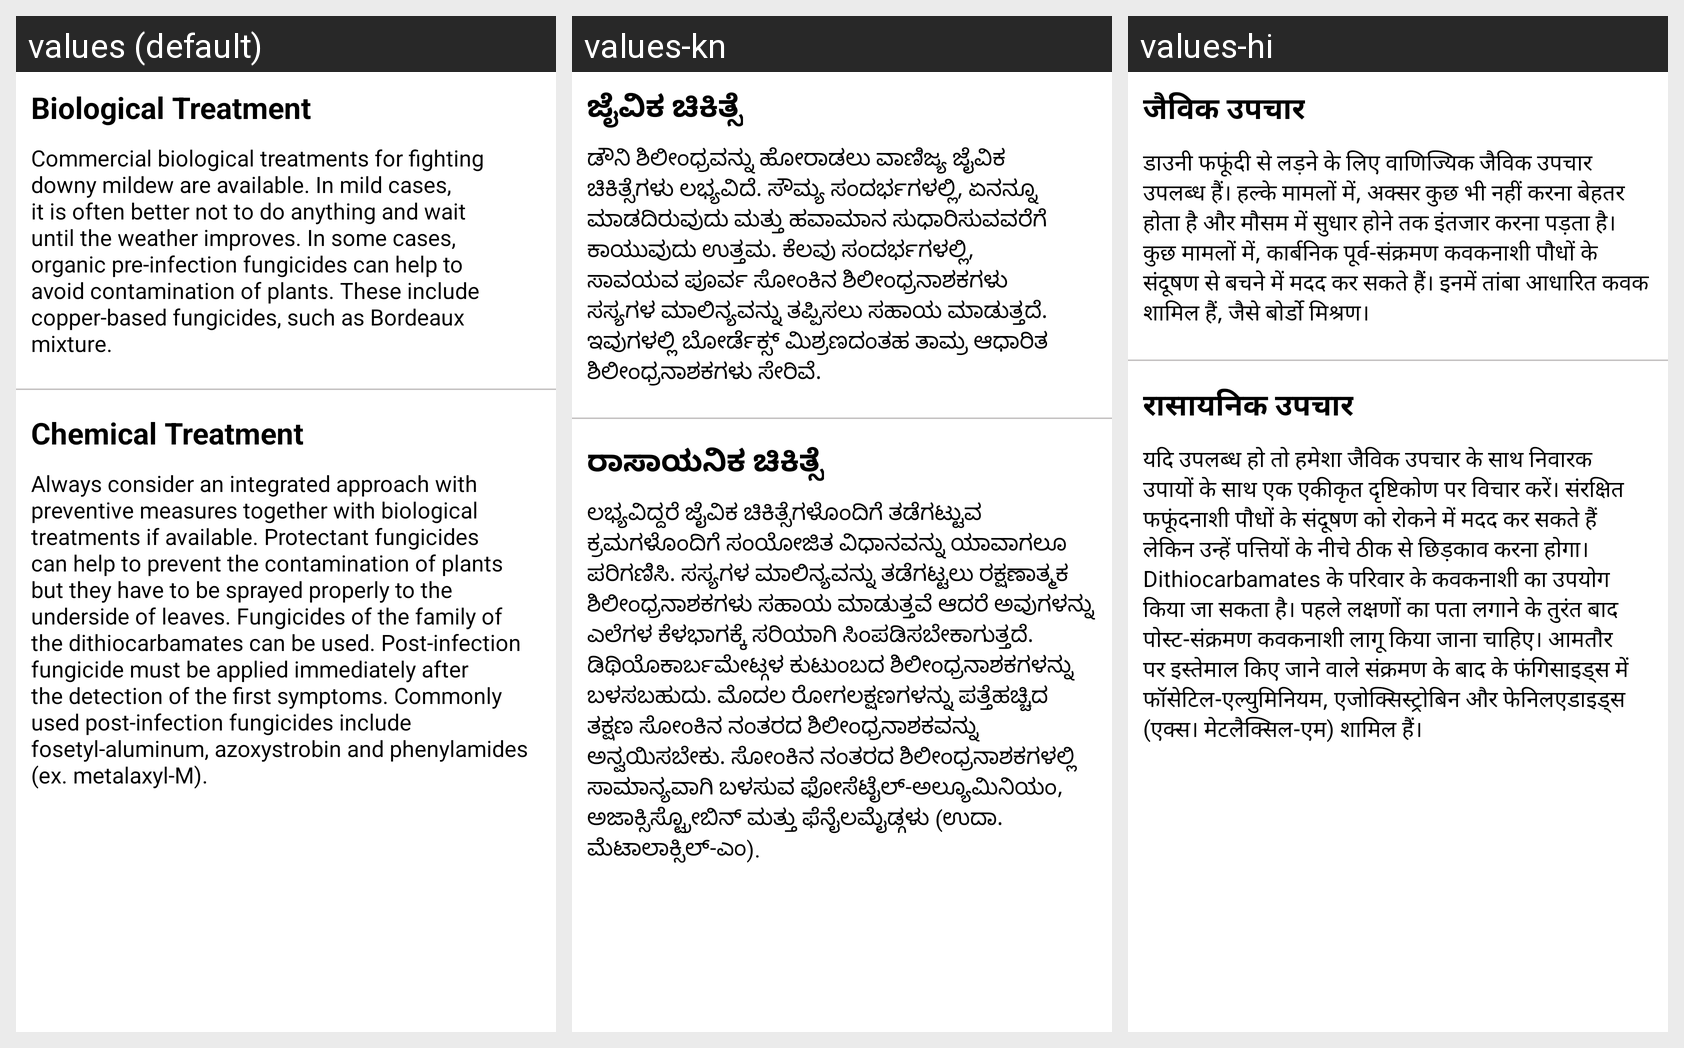

Translations of the strings shown on this Android screen, per locale in the grid:
Android screen res/layout/downy_mildew_treat_fragment.xml rendered under 3 locales, left to right: values (default), values-kn, values-hi. Device: Nexus 5 (rendered at 1080×1920; each locale shown at half size, 540×960, under a caption strip naming it); theme Theme.LeafDetectionApp.
Strings drawn on this screen, with the default value and each locale's value (text and hints the layout hard-codes, and strings that could not be matched under every locale, appear in the picture but are not listed):

biological_treatment
  values: Biological Treatment
  values-kn: ಜೈವಿಕ ಚಿಕಿತ್ಸೆ
  values-hi: जैविक उपचार

downy_mildew_biological_treatment
  values: Commercial biological treatments for fighting downy mildew are available. In mild cases, it is often better not to do anything and wait until the weather improves. In some cases, organic pre-infection fungicides can help to avoid contamination of plants. These include copper-based fungicides, such as Bordeaux mixture.
  values-kn: ಡೌನಿ ಶಿಲೀಂಧ್ರವನ್ನು ಹೋರಾಡಲು ವಾಣಿಜ್ಯ ಜೈವಿಕ ಚಿಕಿತ್ಸೆಗಳು ಲಭ್ಯವಿದೆ. ಸೌಮ್ಯ ಸಂದರ್ಭಗಳಲ್ಲಿ, ಏನನ್ನೂ ಮಾಡದಿರುವುದು ಮತ್ತು ಹವಾಮಾನ ಸುಧಾರಿಸುವವರೆಗೆ ಕಾಯುವುದು ಉತ್ತಮ. ಕೆಲವು ಸಂದರ್ಭಗಳಲ್ಲಿ, ಸಾವಯವ ಪೂರ್ವ ಸೋಂಕಿನ ಶಿಲೀಂಧ್ರನಾಶಕಗಳು ಸಸ್ಯಗಳ ಮಾಲಿನ್ಯವನ್ನು ತಪ್ಪಿಸಲು ಸಹಾಯ ಮಾಡುತ್ತದೆ. ಇವುಗಳಲ್ಲಿ ಬೋರ್ಡೆಕ್ಸ್ ಮಿಶ್ರಣದಂತಹ ತಾಮ್ರ ಆಧಾರಿತ ಶಿಲೀಂಧ್ರನಾಶಕಗಳು ಸೇರಿವೆ.
  values-hi: डाउनी फफूंदी से लड़ने के लिए वाणिज्यिक जैविक उपचार उपलब्ध हैं। हल्के मामलों में, अक्सर कुछ भी नहीं करना बेहतर होता है और मौसम में सुधार होने तक इंतजार करना पड़ता है। कुछ मामलों में, कार्बनिक पूर्व-संक्रमण कवकनाशी पौधों के संदूषण से बचने में मदद कर सकते हैं। इनमें तांबा आधारित कवक शामिल हैं, जैसे बोर्डो मिश्रण।

chemical_treatment
  values: Chemical Treatment
  values-kn: ರಾಸಾಯನಿಕ ಚಿಕಿತ್ಸೆ
  values-hi: रासायनिक उपचार

downy_mildew_chemical_treatment
  values: Always consider an integrated approach with preventive measures together with biological treatments if available. Protectant fungicides can help to prevent the contamination of plants but they have to be sprayed properly to the underside of leaves. Fungicides of the family of the dithiocarbamates can be used. Post-infection fungicide must be applied immediately after the detection of the first …[clipped]
  values-kn: ಲಭ್ಯವಿದ್ದರೆ ಜೈವಿಕ ಚಿಕಿತ್ಸೆಗಳೊಂದಿಗೆ ತಡೆಗಟ್ಟುವ ಕ್ರಮಗಳೊಂದಿಗೆ ಸಂಯೋಜಿತ ವಿಧಾನವನ್ನು ಯಾವಾಗಲೂ ಪರಿಗಣಿಸಿ. ಸಸ್ಯಗಳ ಮಾಲಿನ್ಯವನ್ನು ತಡೆಗಟ್ಟಲು ರಕ್ಷಣಾತ್ಮಕ ಶಿಲೀಂಧ್ರನಾಶಕಗಳು ಸಹಾಯ ಮಾಡುತ್ತವೆ ಆದರೆ ಅವುಗಳನ್ನು ಎಲೆಗಳ ಕೆಳಭಾಗಕ್ಕೆ ಸರಿಯಾಗಿ ಸಿಂಪಡಿಸಬೇಕಾಗುತ್ತದೆ. ಡಿಥಿಯೊಕಾರ್ಬಮೇಟ್ಗಳ ಕುಟುಂಬದ ಶಿಲೀಂಧ್ರನಾಶಕಗಳನ್ನು ಬಳಸಬಹುದು. ಮೊದಲ ರೋಗಲಕ್ಷಣಗಳನ್ನು ಪತ್ತೆಹಚ್ಚಿದ ತಕ್ಷಣ ಸೋಂಕಿನ ನಂತರದ ಶಿಲೀಂಧ್ರನಾಶಕವನ್ನು ಅನ್ವಯಿಸಬೇಕು. ಸೋಂಕಿನ ನಂತರದ ಶಿಲೀಂಧ್ರನಾಶಕಗಳಲ್ಲಿ …[clipped]
  values-hi: यदि उपलब्ध हो तो हमेशा जैविक उपचार के साथ निवारक उपायों के साथ एक एकीकृत दृष्टिकोण पर विचार करें। संरक्षित फफूंदनाशी पौधों के संदूषण को रोकने में मदद कर सकते हैं लेकिन उन्हें पत्तियों के नीचे ठीक से छिड़काव करना होगा। Dithiocarbamates के परिवार के कवकनाशी का उपयोग किया जा सकता है। पहले लक्षणों का पता लगाने के तुरंत बाद पोस्ट-संक्रमण कवकनाशी लागू किया जाना चाहिए। आमतौर पर इस्तेमाल किए जाने वाले …[clipped]
